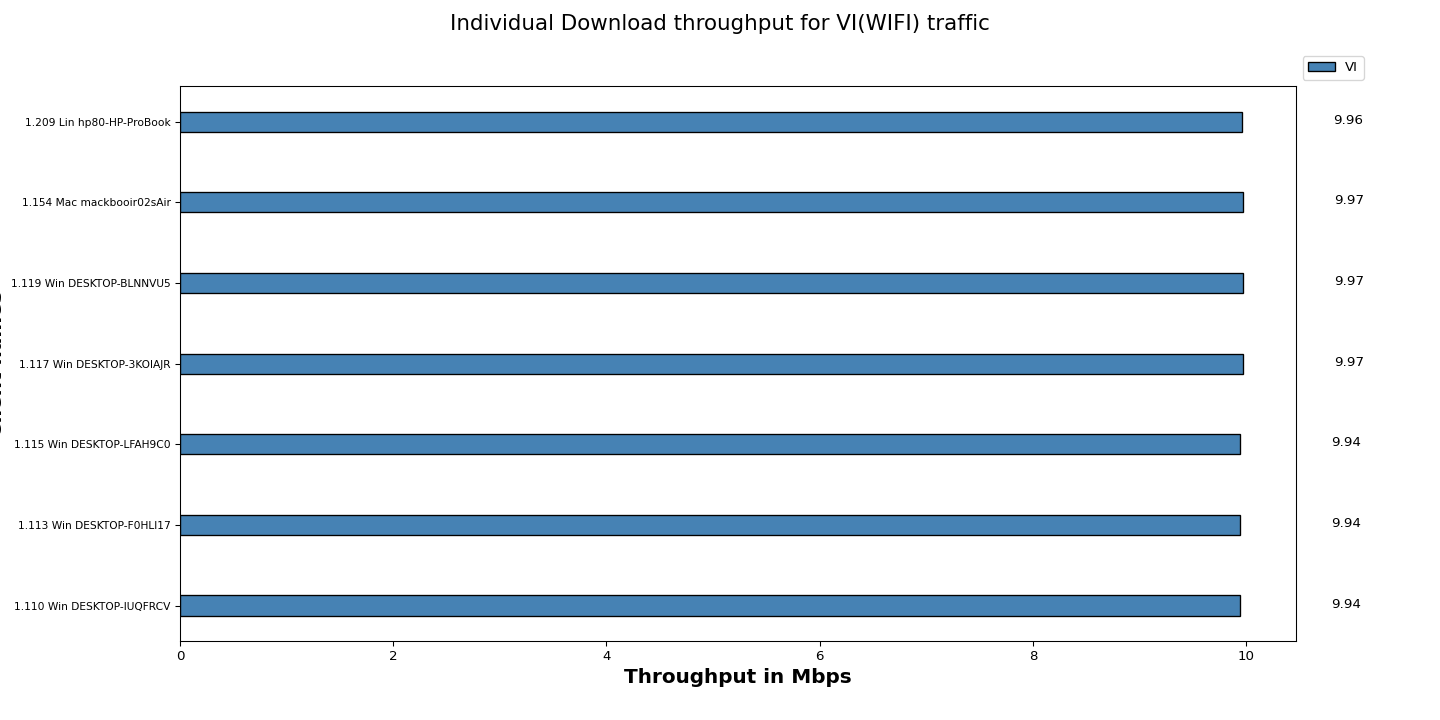

The data file committed next to this chart (first rows):
Client names, VI
1.110 Win DESKTOP-IUQFRCV, 9.94
1.113 Win DESKTOP-F0HLI17, 9.94
1.115 Win DESKTOP-LFAH9C0, 9.94
1.117 Win DESKTOP-3KOIAJR, 9.97
1.119 Win DESKTOP-BLNNVU5, 9.97
1.154 Mac mackbooir02sAir, 9.97
1.209 Lin hp80-HP-ProBook, 9.96
